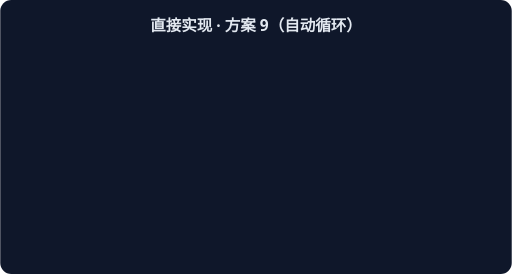
t = 0.00 s
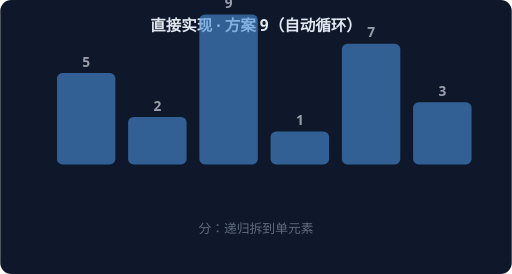
t = 1.67 s
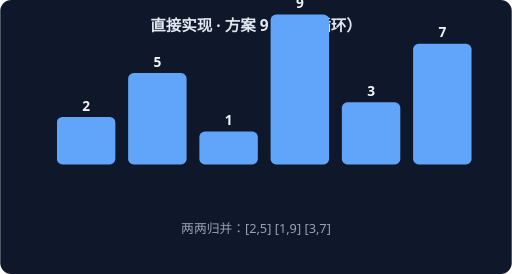
t = 3.33 s
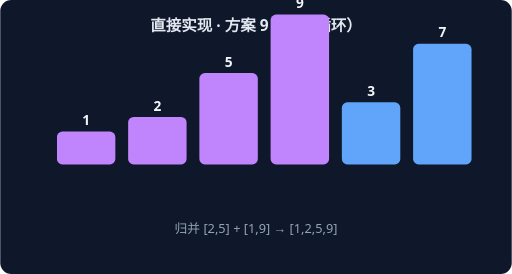
t = 5.00 s
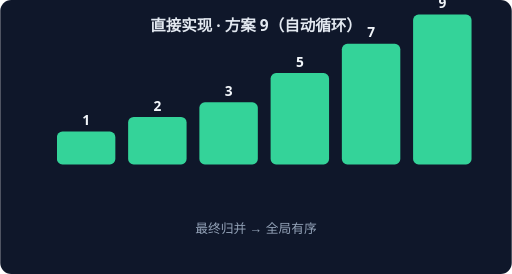
t = 6.67 s
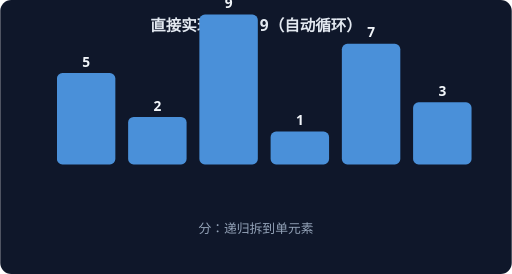
t = 8.33 s

The animated SVG that drew these frames (rendered in a browser with its animation timeline set to each time). Animation: 4 CSS @keyframes rules; frames cover the first 8.33 s, repeats indefinitely.

<svg xmlns="http://www.w3.org/2000/svg" width="560" height="300" viewBox="0 0 560 300" font-family="system-ui,sans-serif">
<rect width="560" height="300" rx="12" fill="#0F172A"/>
<text x="280" y="34" text-anchor="middle" fill="#E2E8F0" font-size="17" font-weight="600">直接实现 · 方案 9（自动循环）</text>
<g style="animation: st0 7.2s linear infinite both">
<rect x="62" y="80" width="64" height="100" rx="6" fill="#4A90D9"/>
<text x="94" y="73" text-anchor="middle" fill="#F1F5F9" font-size="15" font-weight="700">5</text>
<rect x="140" y="128" width="64" height="52" rx="6" fill="#4A90D9"/>
<text x="172" y="121" text-anchor="middle" fill="#F1F5F9" font-size="15" font-weight="700">2</text>
<rect x="218" y="16" width="64" height="164" rx="6" fill="#4A90D9"/>
<text x="250" y="9" text-anchor="middle" fill="#F1F5F9" font-size="15" font-weight="700">9</text>
<rect x="296" y="144" width="64" height="36" rx="6" fill="#4A90D9"/>
<text x="328" y="137" text-anchor="middle" fill="#F1F5F9" font-size="15" font-weight="700">1</text>
<rect x="374" y="48" width="64" height="132" rx="6" fill="#4A90D9"/>
<text x="406" y="41" text-anchor="middle" fill="#F1F5F9" font-size="15" font-weight="700">7</text>
<rect x="452" y="112" width="64" height="68" rx="6" fill="#4A90D9"/>
<text x="484" y="105" text-anchor="middle" fill="#F1F5F9" font-size="15" font-weight="700">3</text>
<text x="280" y="255" text-anchor="middle" fill="#94A3B8" font-size="14">分：递归拆到单元素</text>
</g>
<g style="animation: st1 7.2s linear infinite both">
<rect x="62" y="128" width="64" height="52" rx="6" fill="#60A5FA"/>
<text x="94" y="121" text-anchor="middle" fill="#F1F5F9" font-size="15" font-weight="700">2</text>
<rect x="140" y="80" width="64" height="100" rx="6" fill="#60A5FA"/>
<text x="172" y="73" text-anchor="middle" fill="#F1F5F9" font-size="15" font-weight="700">5</text>
<rect x="218" y="144" width="64" height="36" rx="6" fill="#60A5FA"/>
<text x="250" y="137" text-anchor="middle" fill="#F1F5F9" font-size="15" font-weight="700">1</text>
<rect x="296" y="16" width="64" height="164" rx="6" fill="#60A5FA"/>
<text x="328" y="9" text-anchor="middle" fill="#F1F5F9" font-size="15" font-weight="700">9</text>
<rect x="374" y="112" width="64" height="68" rx="6" fill="#60A5FA"/>
<text x="406" y="105" text-anchor="middle" fill="#F1F5F9" font-size="15" font-weight="700">3</text>
<rect x="452" y="48" width="64" height="132" rx="6" fill="#60A5FA"/>
<text x="484" y="41" text-anchor="middle" fill="#F1F5F9" font-size="15" font-weight="700">7</text>
<text x="280" y="255" text-anchor="middle" fill="#94A3B8" font-size="14">两两归并：[2,5] [1,9] [3,7]</text>
</g>
<g style="animation: st2 7.2s linear infinite both">
<rect x="62" y="144" width="64" height="36" rx="6" fill="#C084FC"/>
<text x="94" y="137" text-anchor="middle" fill="#F1F5F9" font-size="15" font-weight="700">1</text>
<rect x="140" y="128" width="64" height="52" rx="6" fill="#C084FC"/>
<text x="172" y="121" text-anchor="middle" fill="#F1F5F9" font-size="15" font-weight="700">2</text>
<rect x="218" y="80" width="64" height="100" rx="6" fill="#C084FC"/>
<text x="250" y="73" text-anchor="middle" fill="#F1F5F9" font-size="15" font-weight="700">5</text>
<rect x="296" y="16" width="64" height="164" rx="6" fill="#C084FC"/>
<text x="328" y="9" text-anchor="middle" fill="#F1F5F9" font-size="15" font-weight="700">9</text>
<rect x="374" y="112" width="64" height="68" rx="6" fill="#60A5FA"/>
<text x="406" y="105" text-anchor="middle" fill="#F1F5F9" font-size="15" font-weight="700">3</text>
<rect x="452" y="48" width="64" height="132" rx="6" fill="#60A5FA"/>
<text x="484" y="41" text-anchor="middle" fill="#F1F5F9" font-size="15" font-weight="700">7</text>
<text x="280" y="255" text-anchor="middle" fill="#94A3B8" font-size="14">归并 [2,5] + [1,9] → [1,2,5,9]</text>
</g>
<g style="animation: st3 7.2s linear infinite both">
<rect x="62" y="144" width="64" height="36" rx="6" fill="#34D399"/>
<text x="94" y="137" text-anchor="middle" fill="#F1F5F9" font-size="15" font-weight="700">1</text>
<rect x="140" y="128" width="64" height="52" rx="6" fill="#34D399"/>
<text x="172" y="121" text-anchor="middle" fill="#F1F5F9" font-size="15" font-weight="700">2</text>
<rect x="218" y="112" width="64" height="68" rx="6" fill="#34D399"/>
<text x="250" y="105" text-anchor="middle" fill="#F1F5F9" font-size="15" font-weight="700">3</text>
<rect x="296" y="80" width="64" height="100" rx="6" fill="#34D399"/>
<text x="328" y="73" text-anchor="middle" fill="#F1F5F9" font-size="15" font-weight="700">5</text>
<rect x="374" y="48" width="64" height="132" rx="6" fill="#34D399"/>
<text x="406" y="41" text-anchor="middle" fill="#F1F5F9" font-size="15" font-weight="700">7</text>
<rect x="452" y="16" width="64" height="164" rx="6" fill="#34D399"/>
<text x="484" y="9" text-anchor="middle" fill="#F1F5F9" font-size="15" font-weight="700">9</text>
<text x="280" y="255" text-anchor="middle" fill="#94A3B8" font-size="14">最终归并 → 全局有序</text>
</g>
<style>
.st0 {opacity:0} @keyframes st0 {0%{opacity:0}0.00%{opacity:0}3.00%{opacity:1}22.00%{opacity:1}25.00%{opacity:0}100%{opacity:0}}
.st1 {opacity:0} @keyframes st1 {0%{opacity:0}25.00%{opacity:0}28.00%{opacity:1}47.00%{opacity:1}50.00%{opacity:0}100%{opacity:0}}
.st2 {opacity:0} @keyframes st2 {0%{opacity:0}50.00%{opacity:0}53.00%{opacity:1}72.00%{opacity:1}75.00%{opacity:0}100%{opacity:0}}
.st3 {opacity:0} @keyframes st3 {0%{opacity:0}75.00%{opacity:0}78.00%{opacity:1}97.00%{opacity:1}100.00%{opacity:0}100%{opacity:0}}
</style>
</svg>
